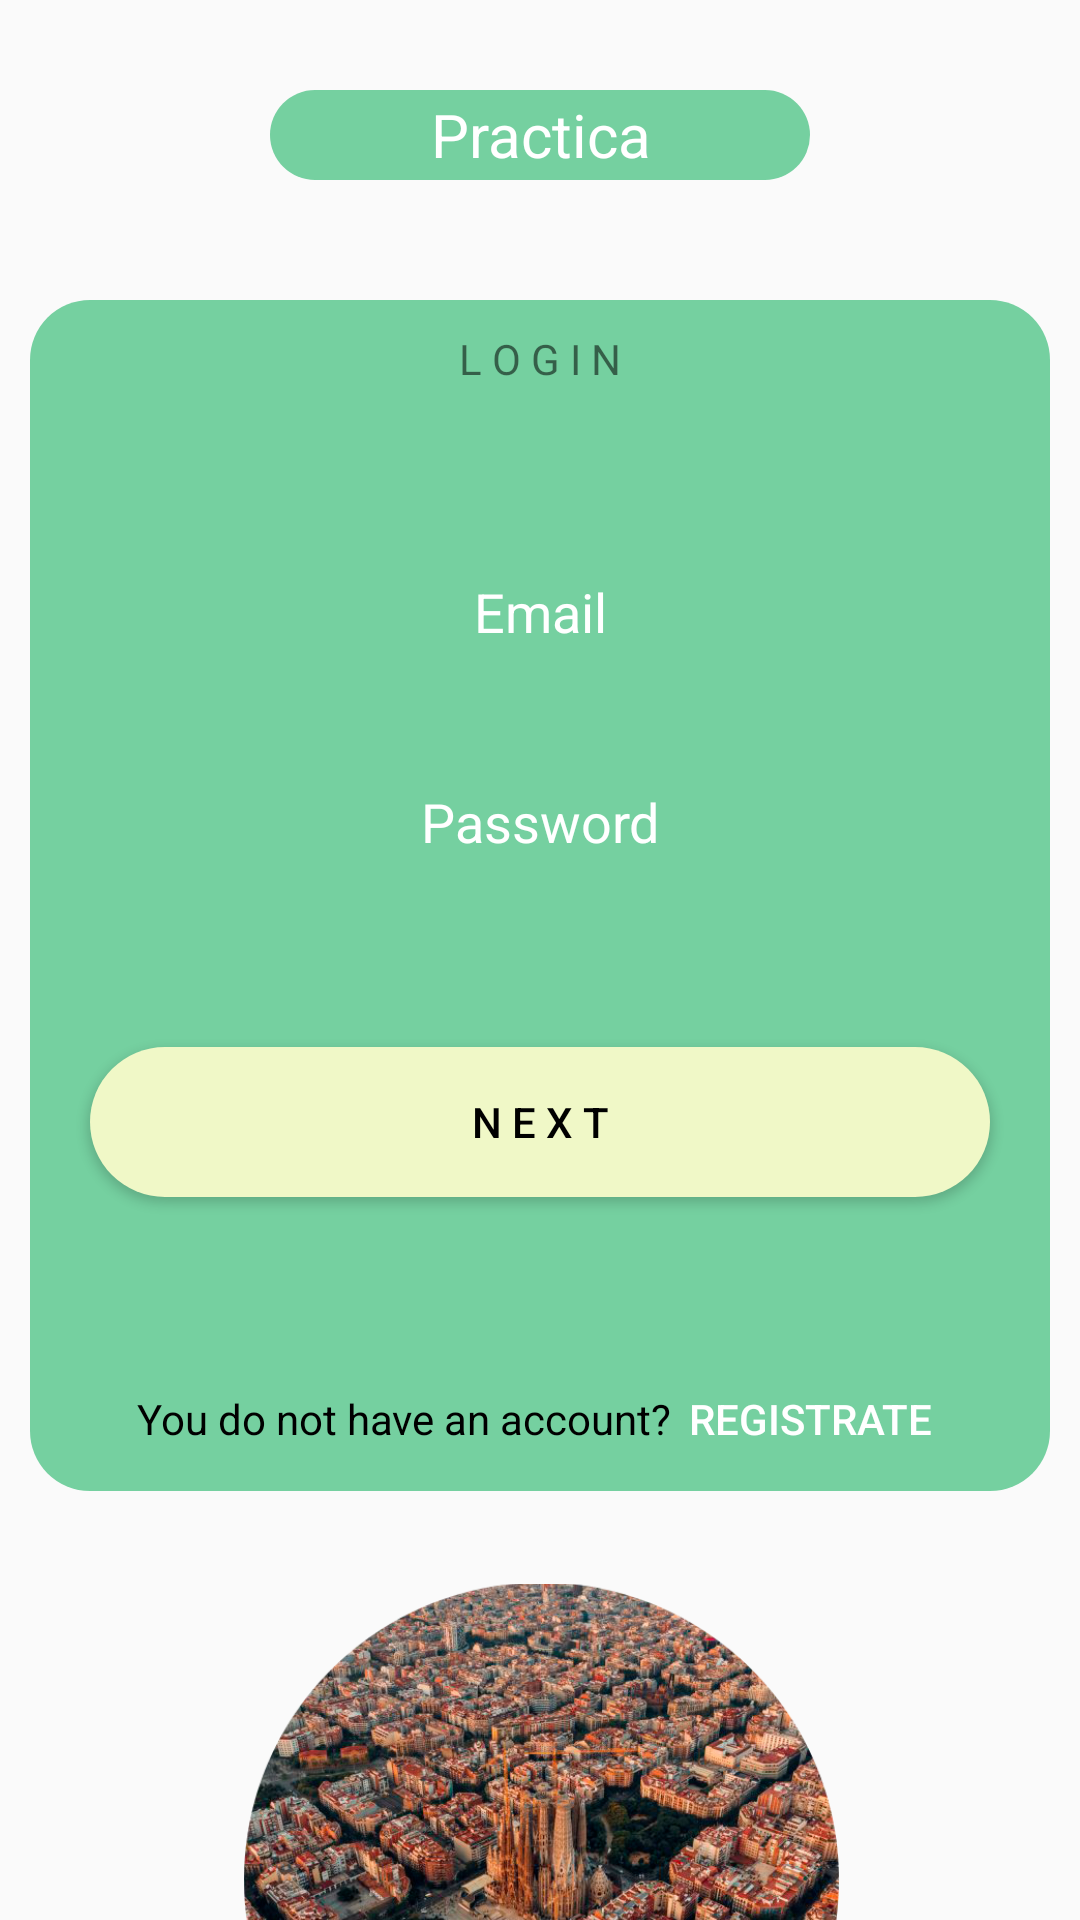

Layout XML and referenced resources for this Android screen:
<!-- AndroidManifest.xml: application theme Theme.Practica -->
<!-- res/layout/activity_main.xml -->
<?xml version="1.0" encoding="utf-8"?>
<androidx.constraintlayout.widget.ConstraintLayout
    xmlns:android="http://schemas.android.com/apk/res/android"
    xmlns:app="http://schemas.android.com/apk/res-auto"
    xmlns:tools="http://schemas.android.com/tools"
    android:layout_width="match_parent"
    android:layout_height="match_parent"
    tools:context=".MainActivity">

    <TextView
        android:id="@+id/nameApp"
        android:layout_width="180dp"
        android:layout_height="30dp"
        android:layout_marginStart="50dp"
        android:layout_marginLeft="50dp"
        android:layout_marginTop="30dp"
        android:layout_marginEnd="50dp"
        android:layout_marginRight="50dp"
        android:background="@drawable/rect_fondo"
        android:gravity="center"
        android:text="@string/app_name"
        android:textColor="@color/white"
        android:textSize="20sp"
        app:layout_constraintEnd_toEndOf="parent"
        app:layout_constraintStart_toStartOf="parent"
        app:layout_constraintTop_toTopOf="parent" />

    <LinearLayout
        android:id="@+id/linearLayout"
        android:layout_width="0dp"
        android:layout_height="wrap_content"
        android:layout_marginStart="10dp"
        android:layout_marginLeft="10dp"
        android:layout_marginTop="40dp"
        android:layout_marginEnd="10dp"
        android:layout_marginRight="10dp"
        android:background="@drawable/rect_fondo"
        android:gravity="center_horizontal"
        android:orientation="vertical"
        app:layout_constraintEnd_toEndOf="parent"
        app:layout_constraintStart_toStartOf="parent"
        app:layout_constraintTop_toBottomOf="@+id/nameApp">

        <TextView
            android:id="@+id/textView3"
            android:layout_width="wrap_content"
            android:layout_height="wrap_content"
            android:paddingTop="10dp"
            android:text="@string/login" />

        <EditText
            android:id="@+id/emailLogin"
            android:layout_width="300dp"
            android:layout_height="50dp"
            android:layout_marginTop="50dp"
            android:background="@drawable/fondo_campos"
            android:gravity="center"
            android:hint="@string/email"
            android:textColorHint="@color/white" />

        <EditText
            android:id="@+id/passLogin"
            android:layout_width="300dp"
            android:layout_height="50dp"
            android:layout_marginTop="20dp"
            android:background="@drawable/fondo_campos"
            android:gravity="center"
            android:hint="@string/password"
            android:inputType="textPassword"
            android:textColorHint="@color/white" />

        <Button
            android:id="@+id/nextLoginButton"
            android:layout_width="300dp"
            android:layout_height="50dp"
            android:layout_marginTop="50dp"
            android:background="@drawable/boton_claro"
            android:text="@string/next"
            android:textColor="@color/black"/>

        <LinearLayout
            android:layout_width="match_parent"
            android:layout_height="match_parent"
            android:gravity="center_horizontal"
            android:orientation="horizontal">

            <TextView
                android:layout_width="wrap_content"
                android:layout_height="wrap_content"
                android:layout_marginTop="50dp"
                android:text="@string/no_cuenta"
                android:textColor="@color/black" />

            <Button
                android:id="@+id/goToRegisButton"
                android:layout_width="wrap_content"
                android:layout_height="wrap_content"
                android:layout_marginTop="50dp"
                android:layout_marginLeft="2dp"
                android:background="?android:attr/selectableItemBackground"
                android:text="@string/registrate"
                android:textColor="@color/white" />
        </LinearLayout>

    </LinearLayout>

    <ImageView
        android:id="@+id/loginImage"
        android:layout_width="200dp"
        android:layout_height="200dp"
        android:layout_marginStart="106dp"
        android:layout_marginLeft="106dp"
        android:layout_marginTop="30dp"
        android:layout_marginEnd="105dp"
        android:layout_marginRight="105dp"
        android:src="@drawable/barna"
        app:layout_constraintEnd_toEndOf="parent"
        app:layout_constraintStart_toStartOf="parent"
        app:layout_constraintTop_toBottomOf="@+id/linearLayout" />

</androidx.constraintlayout.widget.ConstraintLayout>
<!-- resources referenced by this layout -->
<resources>
  <color name="black">#FF000000</color>
  <color name="white">#FFFFFFFF</color>
  <!-- drawable barna: png bitmap (drawable, 744854 bytes) -->
  <!-- drawable boton_claro (drawable) -->
  <?xml version="1.0" encoding="utf-8"?>
  <shape xmlns:android="http://schemas.android.com/apk/res/android">
      <corners android:radius="30dp"/>
      <solid android:color="@color/green3"/>
  </shape>
  <!-- drawable rect_fondo (drawable) -->
  <?xml version="1.0" encoding="utf-8"?>
  <shape xmlns:android="http://schemas.android.com/apk/res/android">
      <corners android:radius="20dp" />
      <solid android:color="@color/green1"/>
  </shape>
  <string name="app_name">Practica</string>
  <string name="email">Email</string>
  <string name="login">L O G I N</string>
  <string name="next">N E X T</string>
  <string name="no_cuenta">You do not have an account?</string>
  <string name="password">Password</string>
  <string name="registrate">Registrate</string>
  <style name="Theme.Practica" parent="Theme.MaterialComponents.Light.NoActionBar.Bridge">
          
          <item name="colorPrimary">@color/green3</item>
          <item name="colorPrimaryVariant">@color/green1</item>
          <item name="colorOnPrimary">@color/white</item>
          
          <item name="colorSecondary">@color/teal_200</item>
          <item name="colorSecondaryVariant">@color/teal_700</item>
          <item name="colorOnSecondary">@color/black</item>
          
          <item name="android:statusBarColor" tools:targetApi="l">?attr/colorPrimaryVariant</item>
          
      </style>
  <color name="green3">#f0f8c7</color>
  <color name="green1">#75d0a0</color>
  <color name="teal_200">#FF03DAC5</color>
  <color name="teal_700">#FF018786</color>
</resources>
